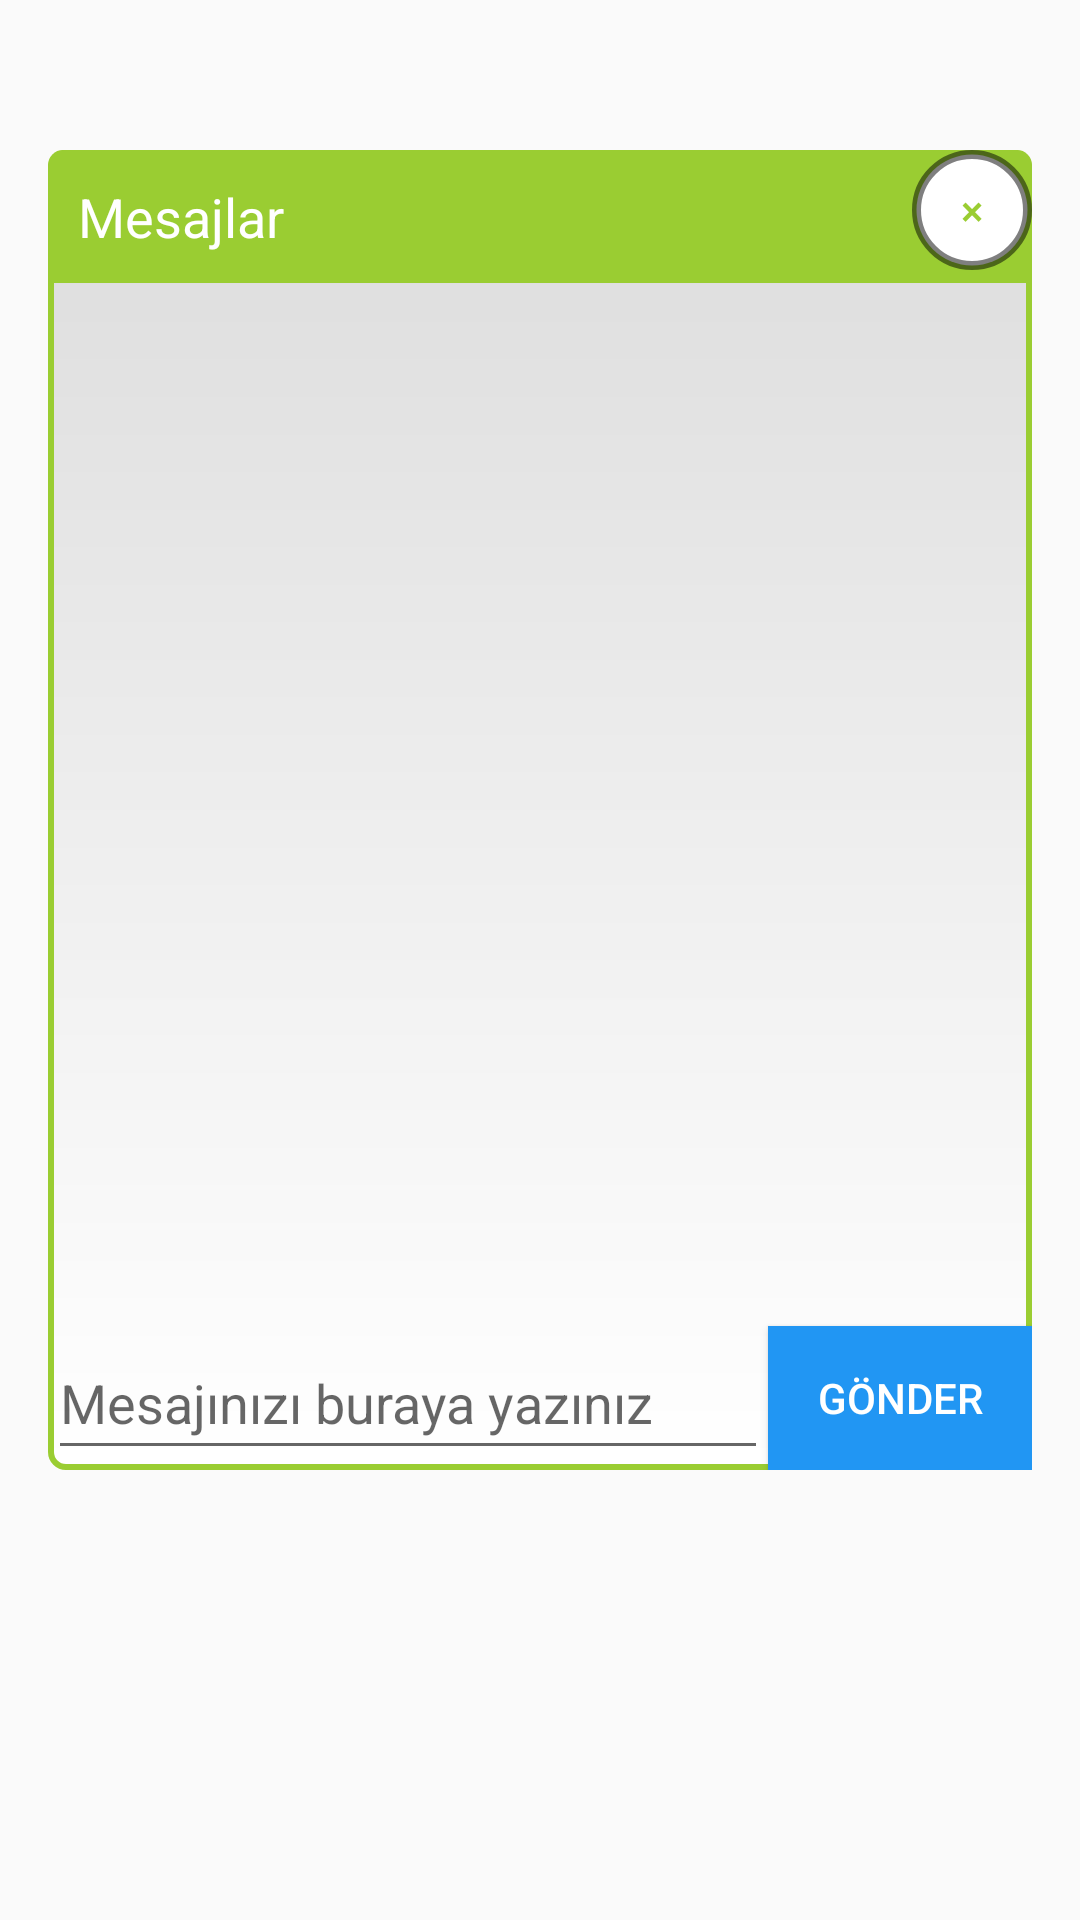

Produce the Android XML layout that renders to this screen, including the resource entries it uses.
<!-- AndroidManifest.xml: application theme AppTheme -->
<!-- res/layout/activity_message.xml -->
<?xml version="1.0" encoding="utf-8"?>
<RelativeLayout xmlns:android="http://schemas.android.com/apk/res/android"
    xmlns:tools="http://schemas.android.com/tools"
    android:layout_width="fill_parent"
    android:layout_height="fill_parent"
    android:id="@+id/message_layout"
    android:orientation="vertical"
    android:paddingBottom="@dimen/activity_vertical_margin"
    android:paddingLeft="@dimen/activity_horizontal_margin"
    android:paddingRight="@dimen/activity_horizontal_margin"
    android:paddingTop="50dp"
    tools:context=".fragment.MessageFragment">

    <RelativeLayout
        android:id="@+id/linearLayout"
        android:layout_width="match_parent"
        android:layout_height="match_parent"
        android:layout_alignParentTop="false"
        android:background="@drawable/bg_dialog"
        android:gravity="center_horizontal"
        android:orientation="vertical">
        <TextView
            android:id="@+id/txtTitle"
            android:layout_width="match_parent"
            android:layout_height="wrap_content"
            android:background="@drawable/bg_title"
            android:padding="10dp"
            android:text="Mesajlar"
            android:textColor="@android:color/white"
            android:textSize="18sp" />
    <Button
        android:layout_width="wrap_content"
        android:layout_height="wrap_content"
        android:text="Gönder"
        android:id="@+id/btnSend"
        android:layout_alignParentBottom="true"
        android:layout_alignParentRight="true"
        android:layout_alignParentEnd="true"
        android:textColor="@color/colorWhite"
        android:background="@color/colorBlue"/>

    <ListView
        android:layout_width="fill_parent"
        android:layout_height="wrap_content"
        android:id="@+id/listMessage"
        android:paddingTop="10dp"
        android:divider="@android:color/white"
        android:dividerHeight="10.0sp"
        android:background="@drawable/gradient_bg"
        android:layout_above="@+id/btnSend"
        android:stackFromBottom="true"
        android:transcriptMode="alwaysScroll"
        android:layout_alignParentLeft="true"
        android:layout_alignParentStart="true"
        android:layout_below="@+id/txtTitle"
        android:layout_alignParentRight="true"
        android:layout_alignParentEnd="true"/>

    <EditText
        android:layout_width="match_parent"
        android:layout_height="fill_parent"
        android:inputType="textMultiLine"
        android:hint="@string/mesaj_n_z_buraya_yaz_n_z"
        android:ems="10"
        android:id="@+id/etMessage"
        android:layout_toLeftOf="@+id/btnSend"
        android:layout_alignParentLeft="true"
        android:layout_alignParentStart="true"
        android:layout_below="@+id/listMessage" />
    </RelativeLayout>
    <Button
        android:id="@+id/btnClose"
        android:layout_width="40dp"
        android:layout_height="40dp"
        android:clickable="true"
        android:layout_alignParentRight="true"
        android:layout_alignParentTop="true"
        android:background="@drawable/bt_dialog_close"
        android:text="×"
        android:textColor="#9acd32" />
</RelativeLayout>
<!-- resources referenced by this layout -->
<resources>
  <color name="colorBlue">#2196F3</color>
  <color name="colorWhite">#FFFFFF</color>
  <dimen name="activity_horizontal_margin">16dp</dimen>
  <dimen name="activity_vertical_margin">150dp</dimen>
  <!-- drawable bg_dialog (drawable) -->
  <?xml version="1.0" encoding="utf-8"?>
  <shape xmlns:android="http://schemas.android.com/apk/res/android">
      <corners android:radius="5dp" />
      <stroke
          android:width="2dp"
          android:color="#9acd32" />
      <gradient
          android:angle="90"
          android:endColor="#dcdcdc"
          android:startColor="#ffffff" />
  </shape>
  <!-- drawable bg_title (drawable) -->
  <?xml version="1.0" encoding="utf-8"?>
  <shape xmlns:android="http://schemas.android.com/apk/res/android" >
   <corners android:topLeftRadius="5dp" android:topRightRadius="5dp"/>
      <solid android:color="#9acd32"/>
  </shape>
  <!-- drawable bt_dialog_close (drawable) -->
  <?xml version="1.0" encoding="utf-8"?>
  <shape xmlns:android="http://schemas.android.com/apk/res/android"
      android:shape="oval">
      <solid android:color="@android:color/white" />
      <stroke
          android:width="3dp"
          android:color="#80000000" />
  </shape>
  <string name="mesaj_n_z_buraya_yaz_n_z">Mesajınızı buraya yazınız</string>
  <style name="AppTheme" parent="Theme.AppCompat.Light.DarkActionBar">
          
          <item name="colorPrimary">@color/colorPrimary</item>
          <item name="colorPrimaryDark">@color/colorPrimaryDark</item>
          <item name="colorAccent">@color/colorAccent</item>
      </style>
  <color name="colorPrimary">#3F51B5</color>
  <color name="colorPrimaryDark">#303F9F</color>
  <color name="colorAccent">#FF4081</color>
</resources>
